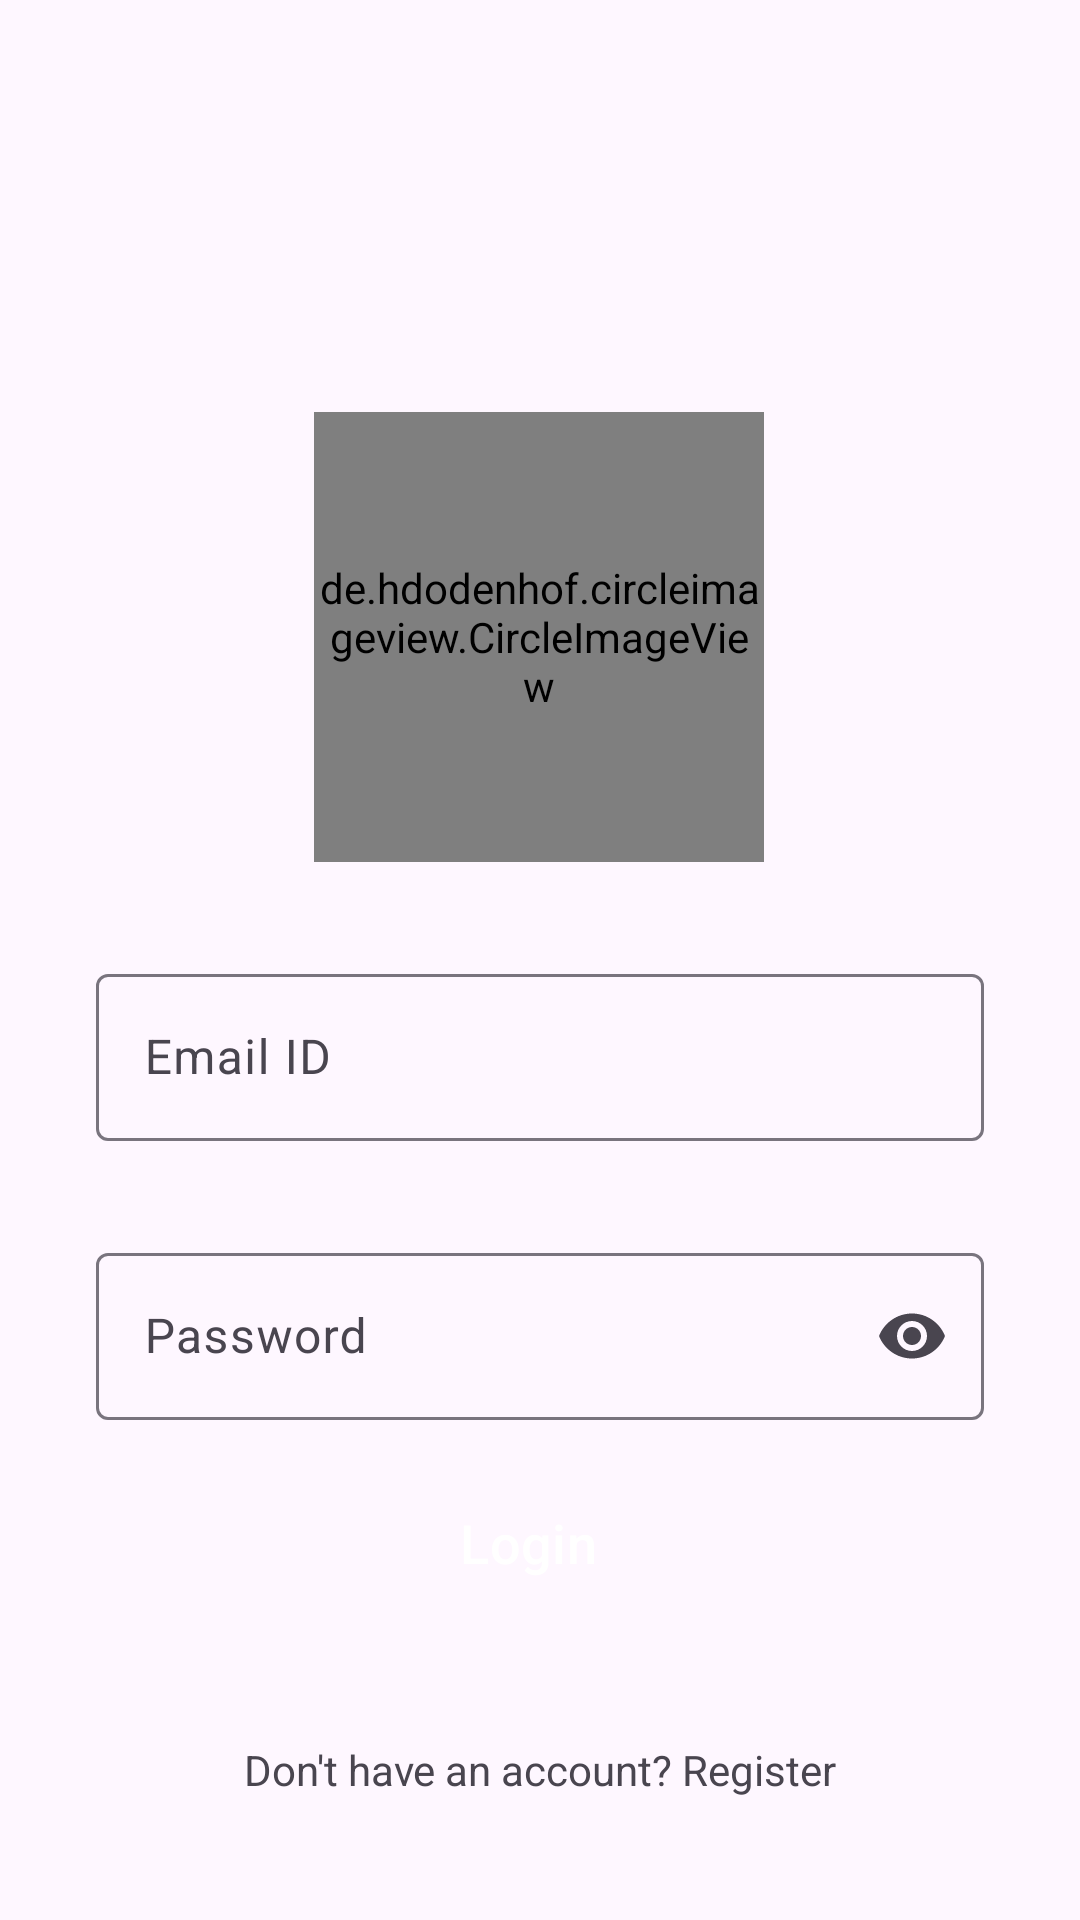

This screen was rendered from an Android layout file. Write that file and the resources it references.
<!-- AndroidManifest.xml: application theme Theme.HCLTechEnviRide -->
<!-- res/layout/activity_emp_login.xml -->
<?xml version="1.0" encoding="utf-8"?>
<androidx.constraintlayout.widget.ConstraintLayout xmlns:android="http://schemas.android.com/apk/res/android"
    xmlns:app="http://schemas.android.com/apk/res-auto"
    xmlns:tools="http://schemas.android.com/tools"
    android:layout_width="match_parent"
    android:layout_height="match_parent"
    android:backgroundTint="#0B27D8"
    tools:context=".EmpLoginActivity">


    <de.hdodenhof.circleimageview.CircleImageView
        android:id="@+id/enviRide_logo"
        android:layout_width="150dp"
        android:layout_height="150dp"
        android:src="@drawable/hcltech_envi_ride_icon"
        app:civ_border_color="#FF000000"
        app:civ_border_width="2dp"
        app:layout_constraintBottom_toBottomOf="parent"
        app:layout_constraintEnd_toEndOf="parent"
        app:layout_constraintHorizontal_bias="0.498"
        app:layout_constraintStart_toStartOf="parent"
        app:layout_constraintTop_toTopOf="parent"
        app:layout_constraintVertical_bias="0.28" />

    <com.google.android.material.textfield.TextInputLayout
        android:id="@+id/email"
        android:layout_width="0dp"
        android:layout_height="wrap_content"
        android:layout_marginStart="32dp"
        android:layout_marginTop="32dp"

        android:layout_marginEnd="32dp"
        android:hint="Email ID"
        app:layout_constraintEnd_toEndOf="parent"
        app:layout_constraintHorizontal_bias="0.0"
        app:layout_constraintStart_toStartOf="parent"
        app:layout_constraintTop_toBottomOf="@+id/enviRide_logo">

        <com.google.android.material.textfield.TextInputEditText
            android:layout_width="match_parent"
            android:layout_height="wrap_content" />
    </com.google.android.material.textfield.TextInputLayout>


    <com.google.android.material.textfield.TextInputLayout

        android:id="@+id/password"
        android:layout_width="0dp"
        android:layout_height="wrap_content"
        android:layout_marginTop="32dp"
        android:hint="Password"
        app:endIconMode="password_toggle"
        app:layout_constraintEnd_toEndOf="@+id/email"
        app:layout_constraintHorizontal_bias="0.0"
        app:layout_constraintStart_toStartOf="@+id/email"
        app:layout_constraintTop_toBottomOf="@+id/email">

        <com.google.android.material.textfield.TextInputEditText

            android:layout_width="match_parent"
            android:layout_height="wrap_content"
            android:inputType="textPassword" />

    </com.google.android.material.textfield.TextInputLayout>

    <Button
        android:id="@+id/loginBtn"
        style="@style/Widget.Material3.Button.ElevatedButton.Icon"
        android:layout_width="0dp"
        android:layout_height="50dp"
        android:layout_marginTop="16dp"
        android:backgroundTint="@color/blue_mid"
        android:text="Login"
        android:textColor="@color/white"
        android:textSize="18sp"
        app:layout_constraintEnd_toEndOf="@+id/password"
        app:layout_constraintStart_toStartOf="@+id/password"
        app:layout_constraintTop_toBottomOf="@+id/password" />

    <TextView
        android:id="@+id/toRegister"
        android:layout_width="wrap_content"
        android:layout_height="wrap_content"
        android:text="Don't have an account? Register"
        app:layout_constraintBottom_toBottomOf="parent"
        app:layout_constraintEnd_toEndOf="@+id/loginBtn"
        app:layout_constraintStart_toStartOf="@+id/loginBtn"
        app:layout_constraintTop_toBottomOf="@+id/loginBtn" />



</androidx.constraintlayout.widget.ConstraintLayout>
<!-- resources referenced by this layout -->
<resources>
  <color name="blue_mid">#1E88E5</color>
  <color name="white">#FFFFFFFF</color>
  <!-- drawable hcltech_envi_ride_icon: jpg bitmap (drawable, 56854 bytes) -->
  <style name="Theme.HCLTechEnviRide" parent="Base.Theme.HCLTechEnviRide" />
  <style name="Base.Theme.HCLTechEnviRide" parent="Theme.Material3.DayNight.NoActionBar">
          
          
          <item name="android:statusBarColor">@android:color/transparent</item>
      </style>
</resources>
